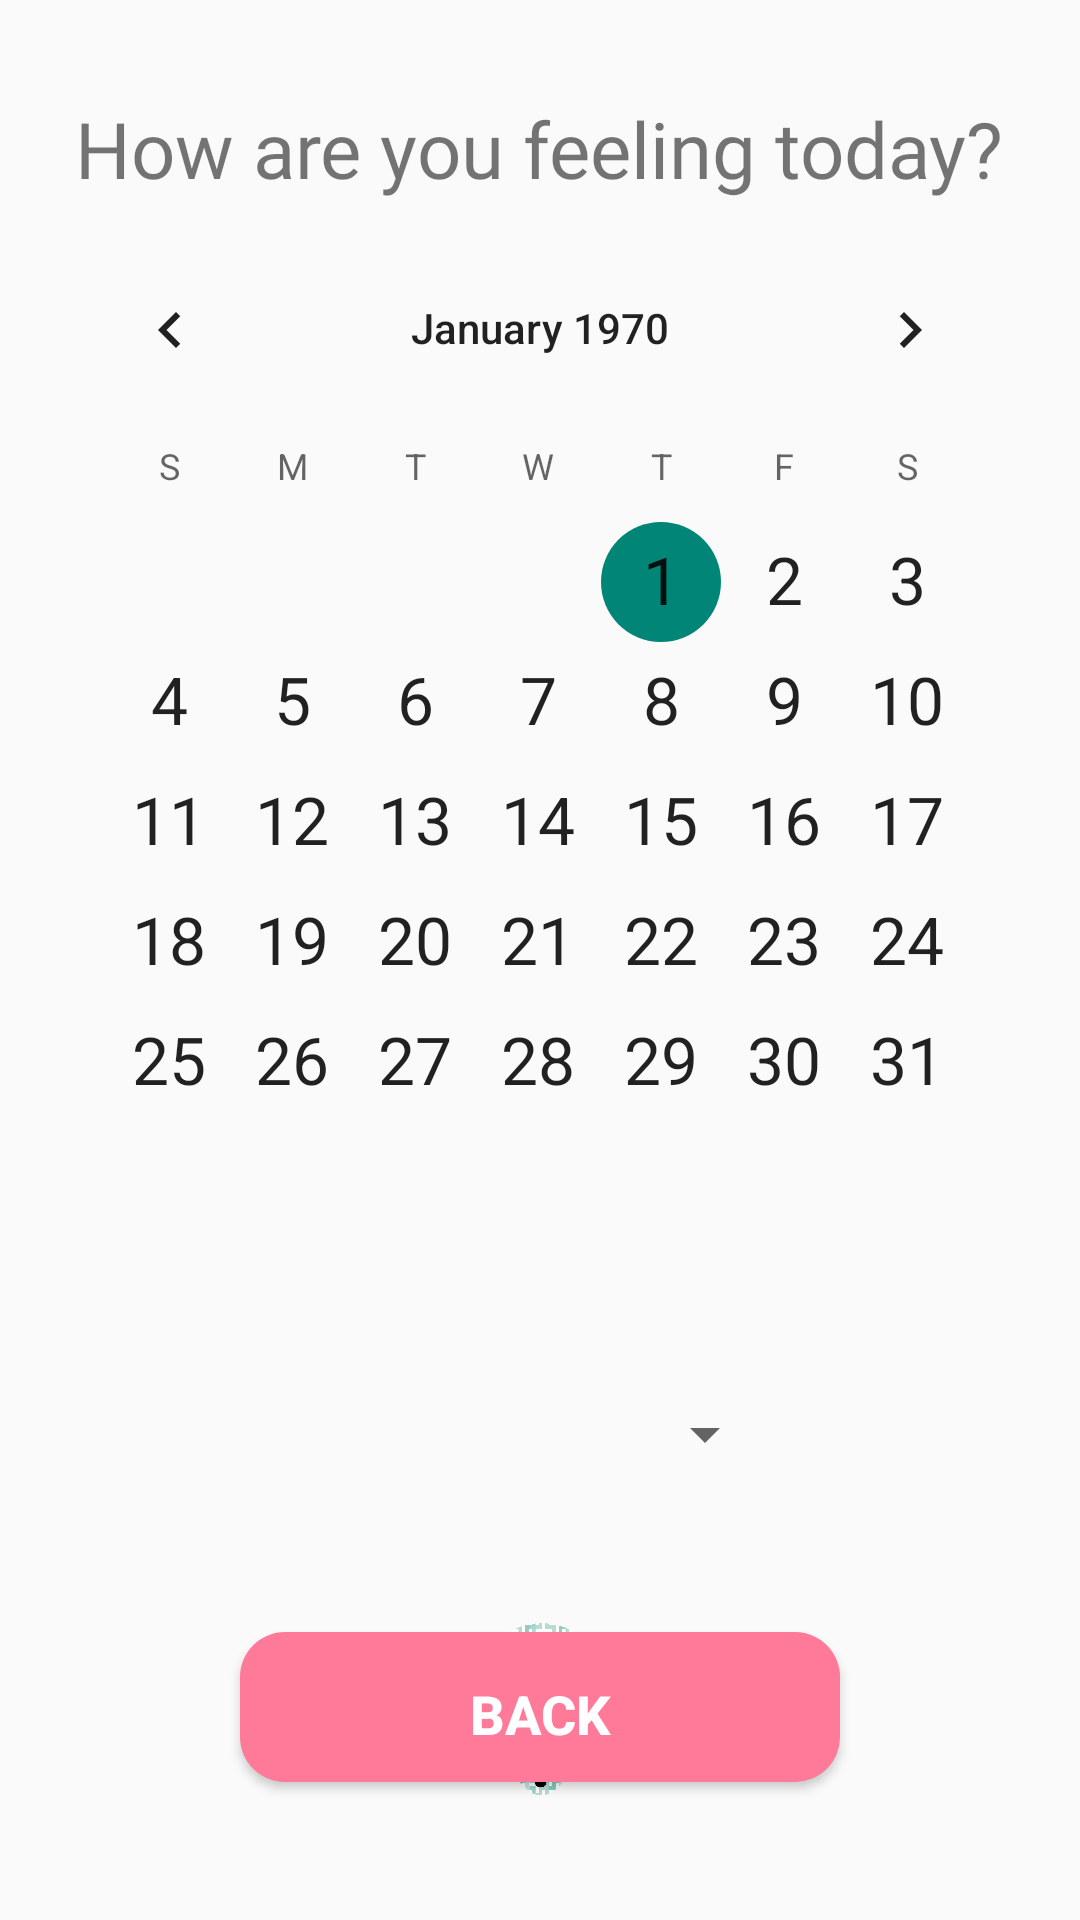

Write the Android layout XML for this screen, with the resource values it uses.
<!-- AndroidManifest.xml: activity theme Theme.ISEEU.AppCompat -->
<!-- res/layout/activity_emotion_tracker.xml -->
<?xml version="1.0" encoding="utf-8"?>
<RelativeLayout xmlns:android="http://schemas.android.com/apk/res/android"
    android:layout_width="match_parent"
    android:layout_height="match_parent"
    android:padding="16dp">

    <TextView
        android:id="@+id/questionTextView"
        android:layout_width="wrap_content"
        android:layout_height="wrap_content"
        android:text="How are you feeling today?"
        android:textSize="26sp"
        android:layout_centerHorizontal="true"
        android:layout_marginTop="16dp"
        android:textStyle="normal"
        android:fontFamily="@font/myriad_pro_regular"/>

    <CalendarView
        android:id="@+id/calendarView"
        android:layout_width="match_parent"
        android:layout_height="wrap_content"
        android:layout_marginTop="60dp"
        android:layout_gravity="center"
        android:dateTextAppearance="?android:attr/textAppearanceLarge" />


    <Spinner
        android:id="@+id/emotionSpinner"
        android:layout_width="match_parent"
        android:layout_height="wrap_content"
        android:layout_marginStart="100dp"
        android:layout_marginEnd="85dp"
        android:layout_marginBottom="85dp"
        android:layout_marginTop="450dp"
        android:gravity="center"
        />

    <ImageView
        android:id="@+id/emotionImageView"
        android:layout_width="150dp"
        android:layout_height="125dp"
        android:layout_centerHorizontal="true"
        android:layout_marginTop="525dp"
        android:layout_marginBottom="25dp"
        android:src="@drawable/my_emotions" /> 


    
    <Button
        android:id="@+id/back_welcome_Button"
        android:layout_width="200dp"
        android:layout_height="50dp"
        android:layout_centerHorizontal="true"
        android:layout_marginBottom="30dp"
        android:layout_alignParentBottom="true"
        android:background="@drawable/button_rounded_darkpink"
        android:drawablePadding="10dp"
        android:padding="15dp"
        android:text="Back"
        android:textColor="@color/white"
        android:textStyle="bold"
        android:textSize="18sp"/>

</RelativeLayout>
<!-- resources referenced by this layout -->
<resources>
  <color name="white">#FFFFFFFF</color>
  <!-- drawable button_rounded_darkpink (drawable) -->
  <shape xmlns:android="http://schemas.android.com/apk/res/android">
      <solid android:color="@color/darkpink" />
      <corners android:radius="15dp" />
  </shape>
  <!-- drawable my_emotions: png bitmap (drawable, 53593 bytes) -->
  <style name="Theme.ISEEU.AppCompat" parent="Theme.AppCompat.Light.NoActionBar" />
  <color name="darkpink">#FF7A99</color>
</resources>
